Run: headless pygame with SDL's dummy video driver; simulated clock (each Clock.tick advances the game by its frame time, no real sleeping); random seed 0; keys injected as events and as key.get_pressed() state; no mouse input.
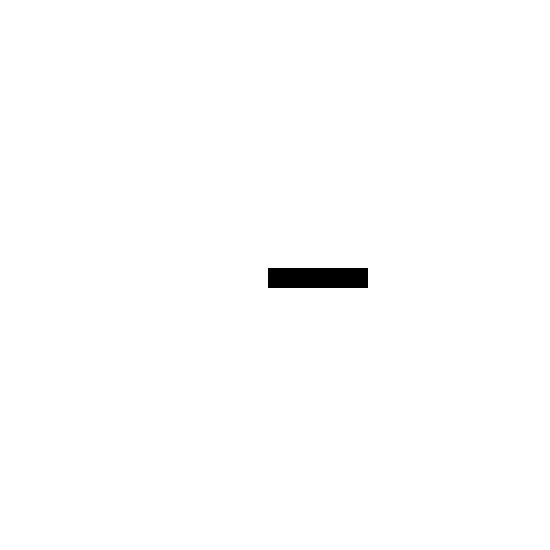
Frame 1 of 4 · flips 1–60 · no input
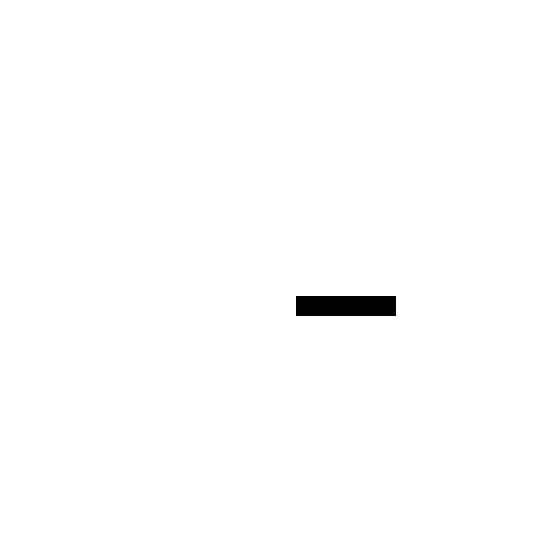
Frame 2 of 4 · flips 61–180 · tapped SPACE, RETURN · held RIGHT (→), D
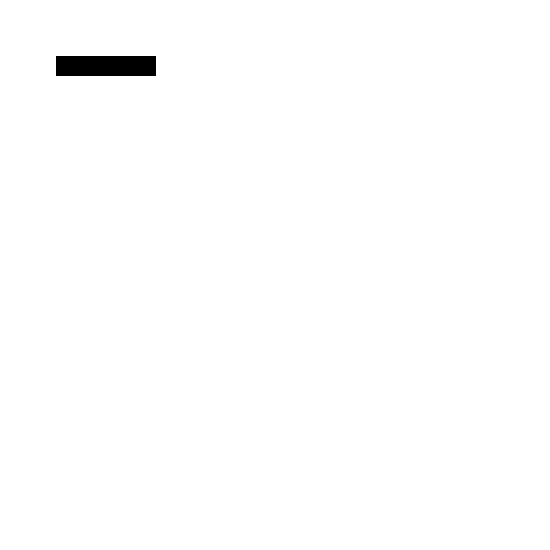
Frame 3 of 4 · flips 181–300 · held DOWN (↓), S
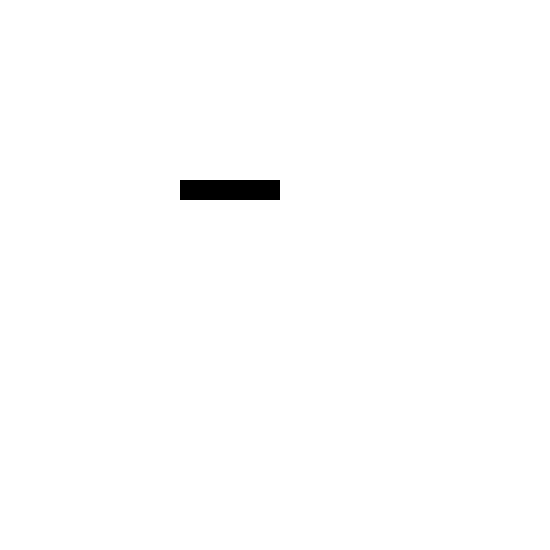
Frame 4 of 4 · flips 301–420 · held LEFT (←), A, UP (↑), W

The pygame program that drew these frames:

import pygame
pygame.init()

X = 550
Y = 550
white = (255,255,255)
black = (0, 0, 0)
blue = (90,90,250)

display = pygame.display.set_mode([X, Y])
pygame.display.set_caption('My Awesome Game')
running = True
clock = pygame.time.Clock()

rect_x = 150
rect_y = 150

movement_x = 2
movement_y = 2

while running:

    display.fill(white)
    pygame.draw.rect(display, black, [rect_x, rect_y, 100, 20])


    rect_x = rect_x + movement_x
    rect_y = rect_y + movement_y

    if rect_x > 400 or rect_x < 0:
        movement_x = movement_x * -1
    if rect_y > 400 or rect_y < 0:
        movement_y = movement_y * -1
    clock.tick(60)

    pygame.display.flip()
